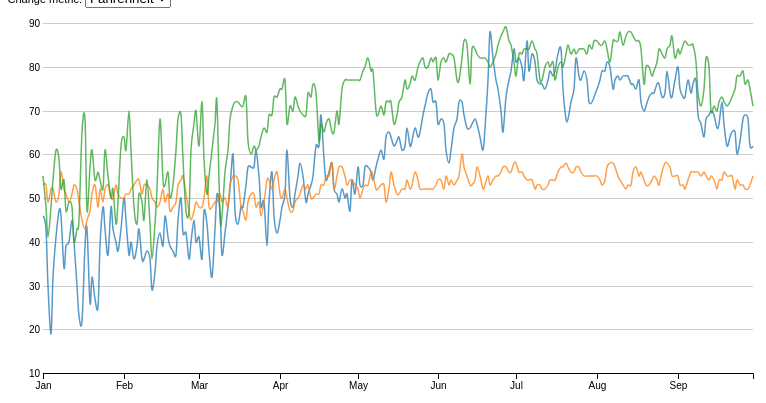
D3 v5 page, settled after 360 driven frames (6 s of simulated time); the page loaded 1 data file(s).



d3.csv("data.csv").then(d => chart(d))

function chart(data) {

	var keys = data.columns.slice(1);

	var parseTime = d3.timeParse("%Y%m%d"),
		formatDate = d3.timeFormat("%Y-%m-%d"),
		bisectDate = d3.bisector(d => d.date).left,
		formatValue = d3.format(",.0f");

	data.forEach(function(d) {
		d.date = parseTime(d.date);
		return d;
	})

	var svg = d3.select("#chart"),
		margin = {top: 15, right: 35, bottom: 15, left: 35},
		width = +svg.attr("width") - margin.left - margin.right,
		height = +svg.attr("height") - margin.top - margin.bottom;

	var x = d3.scaleTime()
		.rangeRound([margin.left, width - margin.right])
		.domain(d3.extent(data, d => d.date))

	var y = d3.scaleLinear()
		.rangeRound([height - margin.bottom, margin.top]);

	var z = d3.scaleOrdinal(d3.schemeCategory10);

	var line = d3.line()
		.curve(d3.curveCardinal)
		.x(d => x(d.date))
		.y(d => y(d.degrees));

	svg.append("g")
		.attr("class","x-axis")
		.attr("transform", "translate(0," + (height - margin.bottom) + ")")
		.call(d3.axisBottom(x).tickFormat(d3.timeFormat("%b")));

	svg.append("g")
		.attr("class", "y-axis")
		.attr("transform", "translate(" + margin.left + ",0)");

	var focus = svg.append("g")
		.attr("class", "focus")
		.style("display", "none");

	focus.append("line").attr("class", "lineHover")
		.style("stroke", "#999")
		.attr("stroke-width", 1)
		.style("shape-rendering", "crispEdges")
		.style("opacity", 0.5)
		.attr("y1", -height)
		.attr("y2",0);

	focus.append("text").attr("class", "lineHoverDate")
		.attr("text-anchor", "middle")
		.attr("font-size", 12);

	var overlay = svg.append("rect")
		.attr("class", "overlay")
		.attr("x", margin.left)
		.attr("width", width - margin.right - margin.left)
		.attr("height", height)

	update(d3.select('#selectbox').property('value'), 0);

	function update(input, speed) {

		var copy = keys.filter(f => f.includes(input))

		var cities = copy.map(function(id) {
			return {
				id: id,
				values: data.map(d => {return {date: d.date, degrees: +d[id]}})
			};
		});

		y.domain([
			d3.min(cities, d => d3.min(d.values, c => c.degrees)),
			d3.max(cities, d => d3.max(d.values, c => c.degrees))
		]).nice();

		svg.selectAll(".y-axis").transition()
			.duration(speed)
			.call(d3.axisLeft(y).tickSize(-width + margin.right + margin.left))

		var city = svg.selectAll(".cities")
			.data(cities);

		city.exit().remove();

		city.enter().insert("g", ".focus").append("path")
			.attr("class", "line cities")
			.style("stroke", d => z(d.id))
			.merge(city)
		.transition().duration(speed)
			.attr("d", d => line(d.values))

		tooltip(copy);
	}

	function tooltip(copy) {
		
		var labels = focus.selectAll(".lineHoverText")
			.data(copy)

		labels.enter().append("text")
			.attr("class", "lineHoverText")
			.style("fill", d => z(d))
			.attr("text-anchor", "start")
			.attr("font-size",12)
			.attr("dy", (_, i) => 1 + i * 2 + "em")
			.merge(labels);

		var circles = focus.selectAll(".hoverCircle")
			.data(copy)

		circles.enter().append("circle")
			.attr("class", "hoverCircle")
			.style("fill", d => z(d))
			.attr("r", 2.5)
			.merge(circles);

		svg.selectAll(".overlay")
			.on("mouseover", function() { focus.style("display", null); })
			.on("mouseout", function() { focus.style("display", "none"); })
			.on("mousemove", mousemove);

		function mousemove() {

			var x0 = x.invert(d3.mouse(this)[0]),
				i = bisectDate(data, x0, 1),
				d0 = data[i - 1],
				d1 = data[i],
				d = x0 - d0.date > d1.date - x0 ? d1 : d0;

			focus.select(".lineHover")
				.attr("transform", "translate(" + x(d.date) + "," + height + ")");

			focus.select(".lineHoverDate")
				.attr("transform", 
					"translate(" + x(d.date) + "," + (height + margin.bottom) + ")")
				.text(formatDate(d.date));

			focus.selectAll(".hoverCircle")
				.attr("cy", function(e){
					console.log(d[e]);
					return y(d[e])
				})
				.attr("cx", x(d.date));

			focus.selectAll(".lineHoverText")
				.attr("transform", 
					"translate(" + (x(d.date)) + "," + height / 2.5 + ")")
				.text(e => e + " " + "º" + formatValue(d[e]));

			x(d.date) > (width - width / 4) 
				? focus.selectAll("text.lineHoverText")
					.attr("text-anchor", "end")
					.attr("dx", -10)
				: focus.selectAll("text.lineHoverText")
					.attr("text-anchor", "start")
					.attr("dx", 10)
		}
	}

	var selectbox = d3.select("#selectbox")
		.on("change", function() {
			update(this.value, 750);
		})
}



### data: data.csv
date, New York_1, San Francisco_1, Austin_1, New York_2, San Francisco_2, Austin_2
20120101, 46, 53, 55, 8, 12, 13
20120102, 43, 53, 48, 6, 12, 9
20120103, 30, 49, 41, -1, 9, 5
20120104, 19, 52, 48, -7, 11, 9
20120105, 32, 52, 54, 0, 11, 12
20120106, 41, 49, 61, 5, 9, 16
20120107, 47, 51, 59, 8, 11, 15
20120108, 46, 56, 52, 8, 13, 11
20120109, 34, 52, 54, 1, 11, 12
20120110, 39, 51, 47, 4, 11, 8
20120111, 40, 49, 49, 4, 9, 9
20120112, 45, 51, 48, 7, 11, 9
20120113, 40, 53, 40, 4, 12, 4
20120114, 30, 52, 43, -1, 11, 6
20120115, 23, 49, 45, -5, 9, 7
20120116, 22, 45, 65, -6, 7, 18
20120117, 39, 43, 68, 4, 6, 20
20120118, 43, 45, 47, 6, 7, 8
20120119, 26, 47, 57, -3, 8, 14
20120120, 32, 51, 61, 0, 11, 16
20120121, 27, 53, 54, -3, 12, 12
20120122, 25, 48, 56, -4, 9, 13
20120123, 39, 52, 54, 4, 11, 12
20120124, 48, 49, 52, 9, 9, 11
20120125, 43, 52, 61, 6, 11, 16
20120126, 37, 53, 55, 3, 12, 13
20120127, 48, 50, 50, 9, 10, 10
20120128, 43, 50, 52, 6, 10, 11
20120129, 40, 53, 44, 4, 12, 7
20120130, 38, 51, 49, 3, 11, 9
20120131, 43, 50, 62, 6, 10, 17
20120201, 50, 50, 64, 10, 10, 18
20120202, 45, 51, 61, 7, 11, 16
20120203, 37, 51, 70, 3, 11, 21
20120204, 40, 52, 61, 4, 11, 16
20120205, 36, 53, 48, 2, 12, 9
20120206, 39, 54, 44, 4, 12, 7
20120207, 43, 54, 51, 6, 12, 11
20120208, 36, 51, 49, 2, 11, 9
20120209, 36, 53, 45, 2, 12, 7
20120210, 38, 53, 54, 3, 12, 12
20120211, 36, 52, 44, 2, 11, 7
20120212, 29, 50, 36, -2, 10, 2
20120213, 33, 49, 44, 1, 9, 7
20120214, 39, 48, 52, 4, 9, 11
20120215, 42, 49, 68, 6, 9, 20
20120216, 39, 52, 54, 4, 11, 12
20120217, 46, 49, 53, 8, 9, 12
20120218, 41, 51, 56, 5, 11, 13
20120219, 39, 47, 50, 4, 8, 10
20120220, 38, 48, 53, 3, 9, 12
20120221, 37, 49, 61, 3, 9, 16
20120222, 45, 53, 68, 7, 12, 20
20120223, 50, 54, 69, 10, 12, 21
20120224, 42, 55, 59, 6, 13, 15
20120225, 42, 51, 47, 6, 11, 8
20120226, 36, 47, 47, 2, 8, 8
20120227, 40, 45, 61, 4, 7, 16
20120228, 45, 47, 67, 7, 8, 19
20120229, 40, 49, 70, 4, 9, 21
... 214 more rows